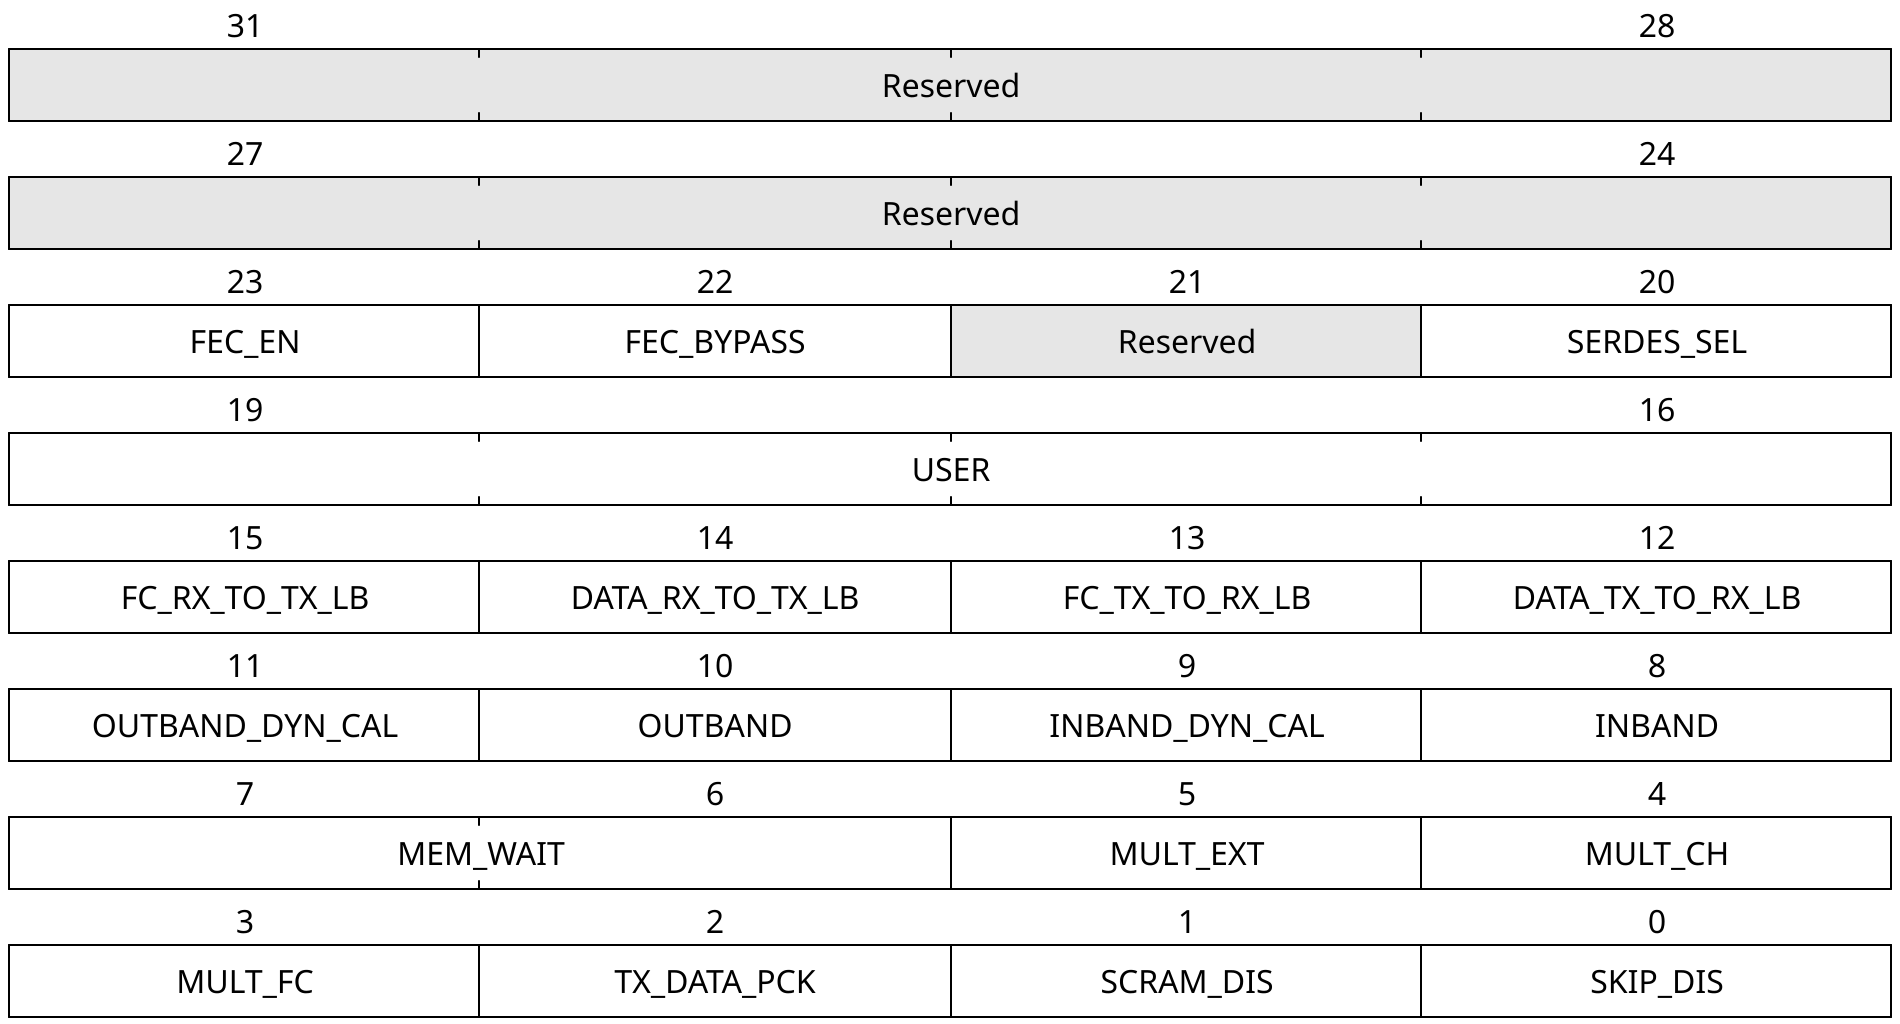

Write the WaveJSON whose rendering is this register layout.

{reg: [
  {bits:1, name:"SKIP_DIS"},
  {bits:1, name:"SCRAM_DIS"},
  {bits:1, name:"TX_DATA_PCK"},
  {bits:1, name:"MULT_FC"},
  {bits:1, name:"MULT_CH"},
  {bits:1, name:"MULT_EXT"},
  {bits:2, name:"MEM_WAIT"},
  
  {bits:1, name:"INBAND"},
  {bits:1, name:"INBAND_DYN_CAL"},
  {bits:1, name:"OUTBAND"},
  {bits:1, name:"OUTBAND_DYN_CAL"},
  {bits:1, name:"DATA_TX_TO_RX_LB"},
  {bits:1, name:"FC_TX_TO_RX_LB"},
  {bits:1, name:"DATA_RX_TO_TX_LB"},
  {bits:1, name:"FC_RX_TO_TX_LB"},
  
  {bits:4, name:"USER"},
  {bits:1, name:"SERDES_SEL"},
  {bits:1, name:"Reserved", type:1},
  {bits:1, name:"FEC_BYPASS"},
  {bits:1, name:"FEC_EN"},
  
  {bits:8, name:"Reserved", type:1}
], config: {
  hspace: 950, 
  fontsize: 16, 
  lanes: 8}}
